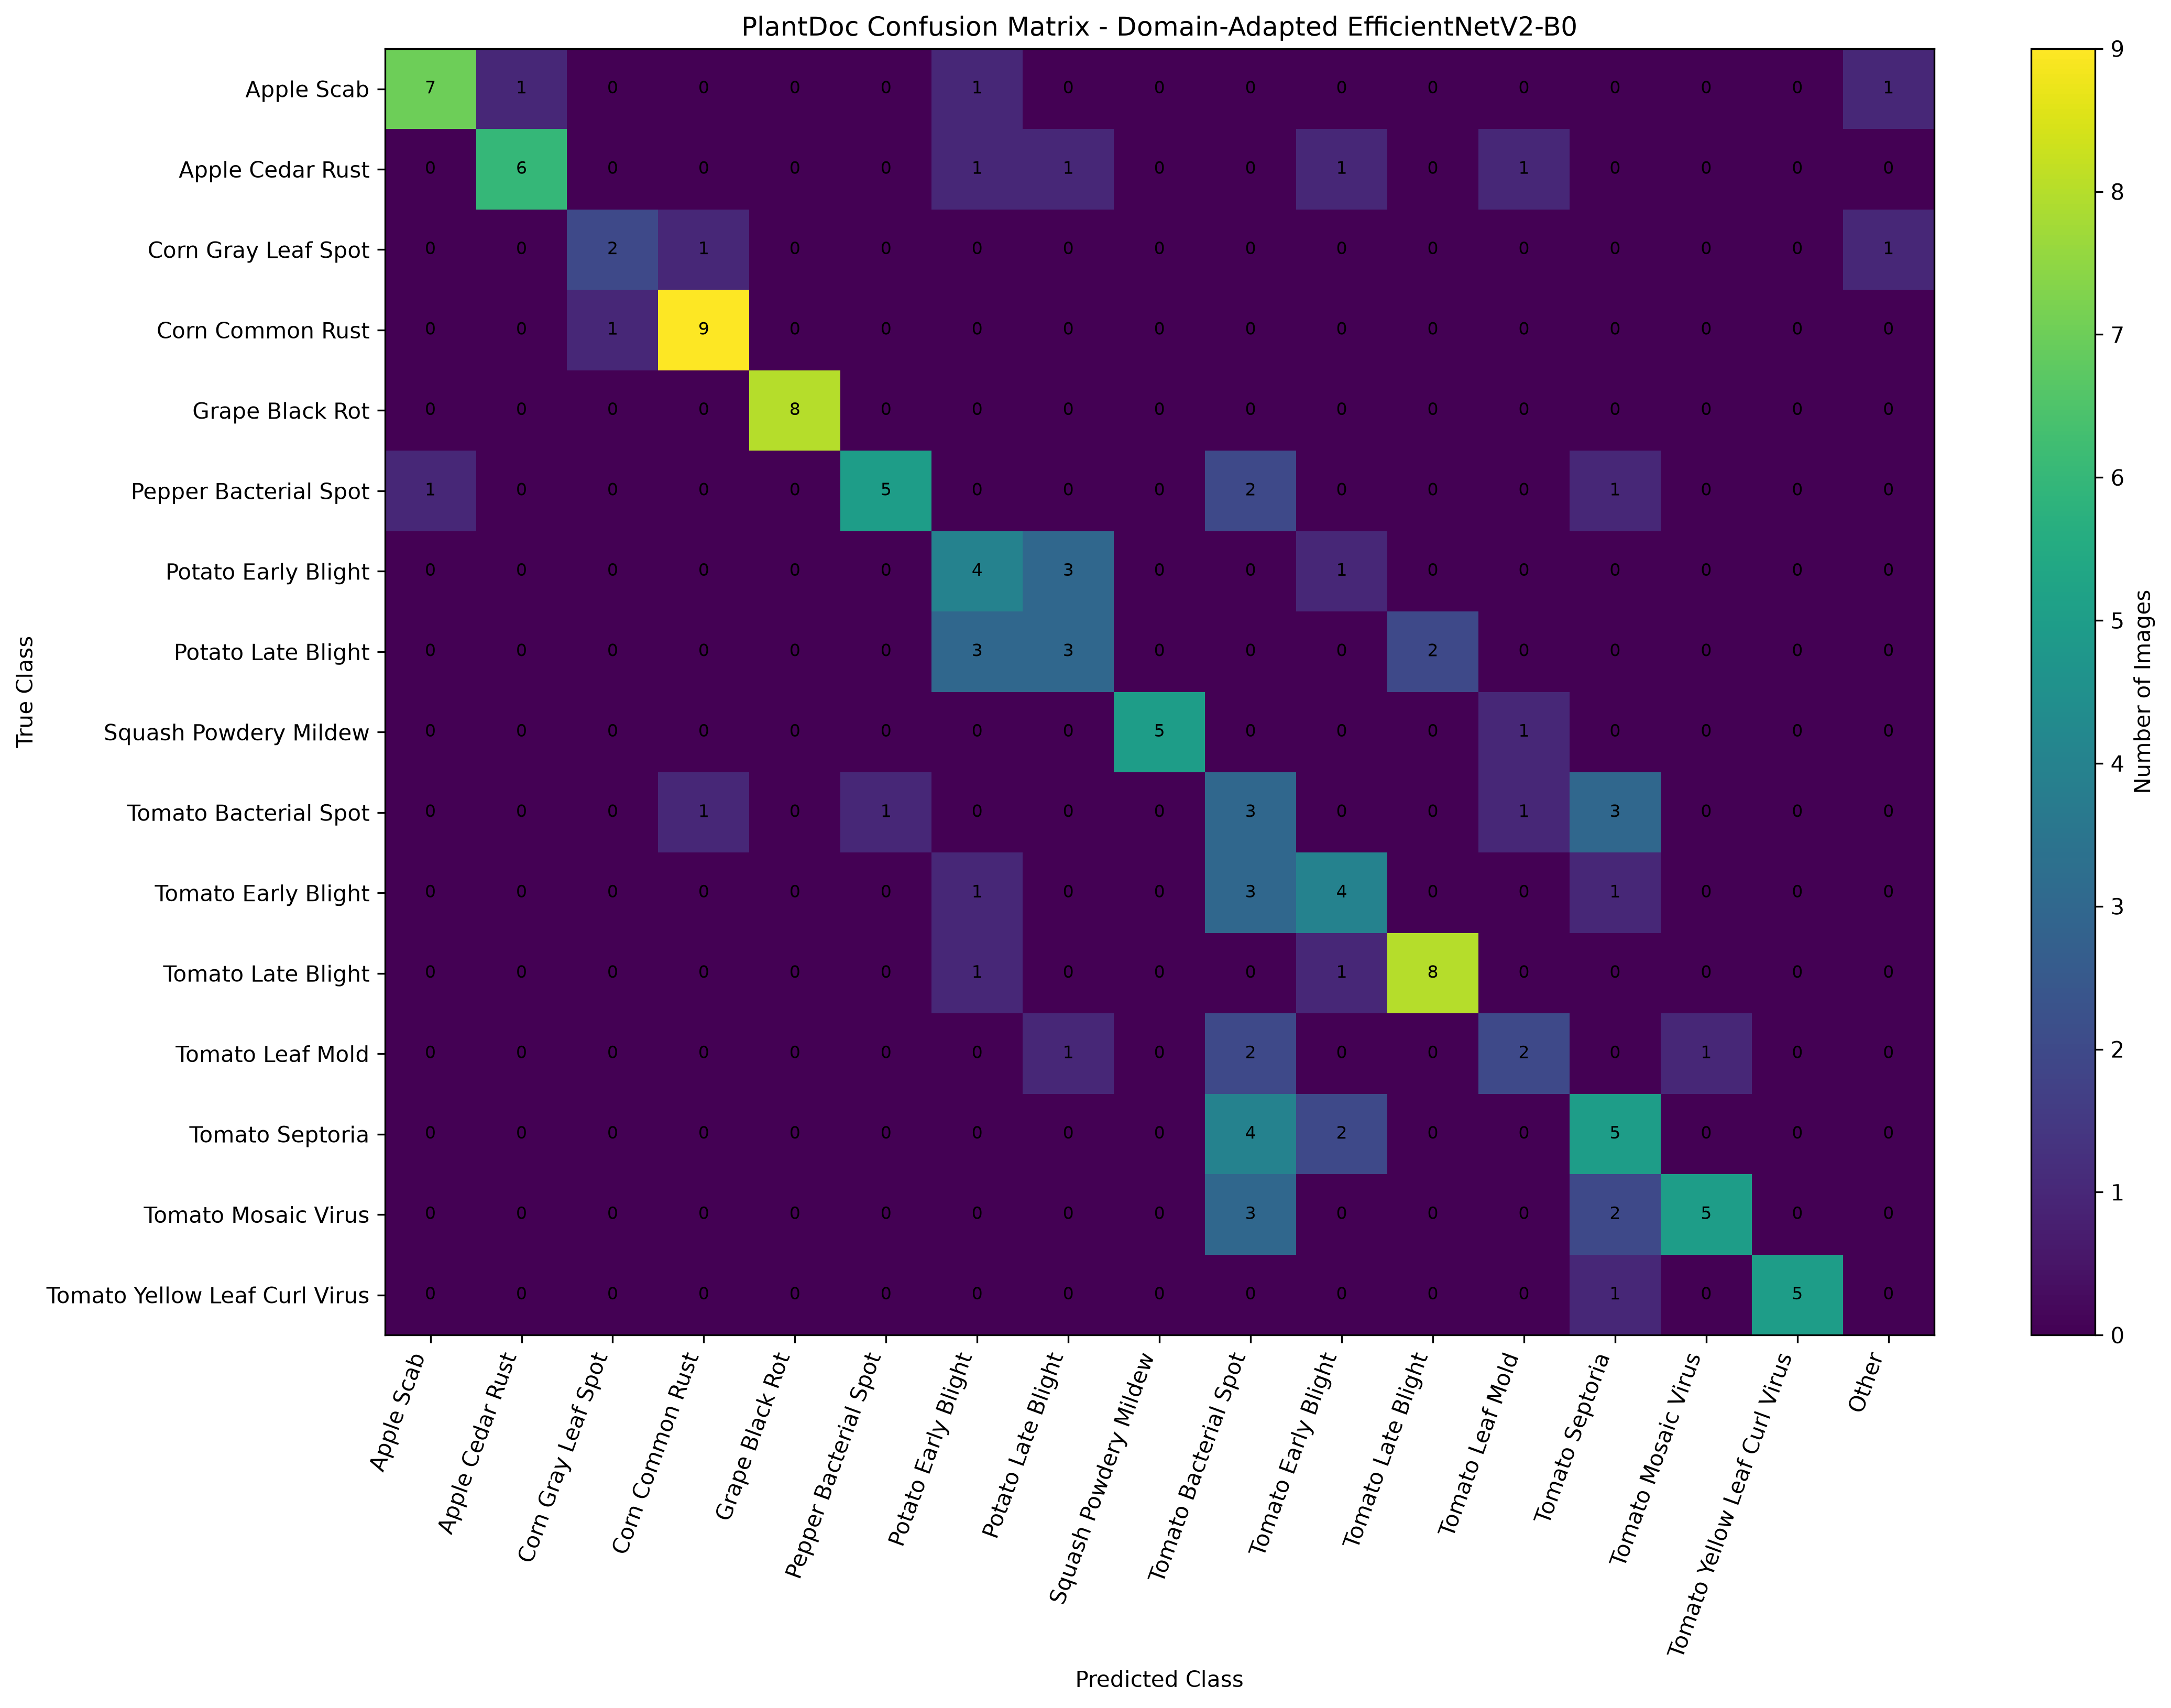

The data file committed next to this chart (first rows):
, Apple___Apple_scab, Apple___Cedar_apple_rust, Corn_(maize)___Cercospora_leaf_spot Gray…, Corn_(maize)___Common_rust_, Grape___Black_rot, Pepper,_bell___Bacterial_spot, Potato___Early_blight, Potato___Late_blight, Squash___Powdery_mildew, Tomato___Bacterial_spot, Tomato___Early_blight, Tomato___Late_blight, Tomato___Leaf_Mold, Tomato___Septoria_leaf_spot, Tomato___Tomato_mosaic_virus, Tomato___Tomato_Yellow_Leaf_Curl_Virus, Other (22 PlantVillage classes)
Apple___Apple_scab, 7, 1, 0, 0, 0, 0, 1, 0, 0, 0, 0, 0, 0, 0, 0, 0, 1
Apple___Cedar_apple_rust, 0, 6, 0, 0, 0, 0, 1, 1, 0, 0, 1, 0, 1, 0, 0, 0, 0
Corn_(maize)___Cercospora_leaf_spot Gray…, 0, 0, 2, 1, 0, 0, 0, 0, 0, 0, 0, 0, 0, 0, 0, 0, 1
Corn_(maize)___Common_rust_, 0, 0, 1, 9, 0, 0, 0, 0, 0, 0, 0, 0, 0, 0, 0, 0, 0
Grape___Black_rot, 0, 0, 0, 0, 8, 0, 0, 0, 0, 0, 0, 0, 0, 0, 0, 0, 0
Pepper,_bell___Bacterial_spot, 1, 0, 0, 0, 0, 5, 0, 0, 0, 2, 0, 0, 0, 1, 0, 0, 0
Potato___Early_blight, 0, 0, 0, 0, 0, 0, 4, 3, 0, 0, 1, 0, 0, 0, 0, 0, 0
Potato___Late_blight, 0, 0, 0, 0, 0, 0, 3, 3, 0, 0, 0, 2, 0, 0, 0, 0, 0
Squash___Powdery_mildew, 0, 0, 0, 0, 0, 0, 0, 0, 5, 0, 0, 0, 1, 0, 0, 0, 0
Tomato___Bacterial_spot, 0, 0, 0, 1, 0, 1, 0, 0, 0, 3, 0, 0, 1, 3, 0, 0, 0
Tomato___Early_blight, 0, 0, 0, 0, 0, 0, 1, 0, 0, 3, 4, 0, 0, 1, 0, 0, 0
Tomato___Late_blight, 0, 0, 0, 0, 0, 0, 1, 0, 0, 0, 1, 8, 0, 0, 0, 0, 0
Tomato___Leaf_Mold, 0, 0, 0, 0, 0, 0, 0, 1, 0, 2, 0, 0, 2, 0, 1, 0, 0
Tomato___Septoria_leaf_spot, 0, 0, 0, 0, 0, 0, 0, 0, 0, 4, 2, 0, 0, 5, 0, 0, 0
Tomato___Tomato_mosaic_virus, 0, 0, 0, 0, 0, 0, 0, 0, 0, 3, 0, 0, 0, 2, 5, 0, 0
Tomato___Tomato_Yellow_Leaf_Curl_Virus, 0, 0, 0, 0, 0, 0, 0, 0, 0, 0, 0, 0, 0, 1, 0, 5, 0
